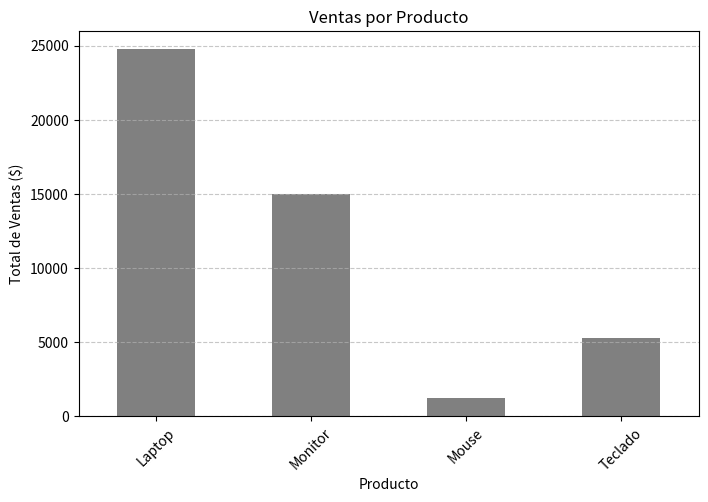

Generate this figure with matplotlib:
import pandas as pd
import matplotlib.pyplot as plt

# Cree un dataframe con datos no reales
data = {
    "Producto": ["Laptop", "Teclado", "Mouse", "Monitor", "Laptop", "Teclado"],
    "Cantidad": [15, 50, 50, 50, 15, 50],
    "Precio": [800, 50, 25, 300, 850, 55]
}

df = pd.DataFrame(data)

# calcula el total de ventas por productos
df["Total"] = df["Cantidad"] * df["Precio"]
ventas_por_producto = df.groupby("Producto")["Total"].sum()

# grafico de las ventas de los productos
plt.figure(figsize=(8, 5))
ventas_por_producto.plot(kind="bar", color="gray")
plt.title("Ventas por Producto")
plt.xlabel("Producto")
plt.ylabel("Total de Ventas ($)")
plt.xticks(rotation=45)
plt.grid(axis="y", linestyle="--", alpha=0.7)

# guardar el gráfico en un archivo PNG para mostrar los datos del dataframe
plt.savefig("grafico.png")  # guardar el grafica en la carpeta actual
plt.show()
